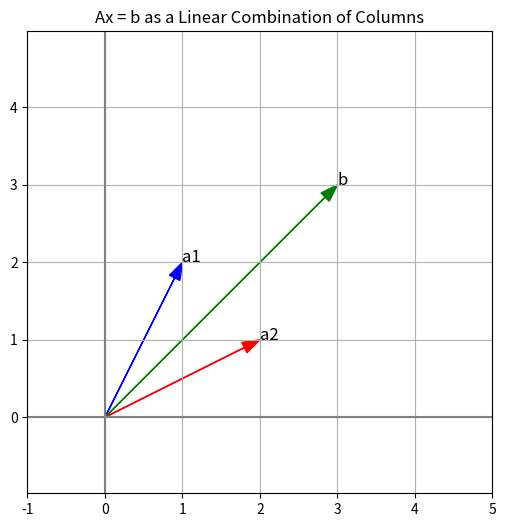

Reproduce this figure in Python.
import numpy as np
import matplotlib.pyplot as plt

a1 = np.array([1, 2])
a2 = np.array([2, 1])

x1, x2 = 1, 1
b = x1*a1 + x2*a2
print(b)
plt.figure(figsize=(6,6))

# Column vectors
plt.arrow(0, 0, a1[0], a1[1],
          head_width=0.15, color='blue',
          length_includes_head=True)
plt.arrow(0, 0, a2[0], a2[1],
          head_width=0.15, color='red',
          length_includes_head=True)

# Linear combination (result)
plt.arrow(0, 0, b[0], b[1],
          head_width=0.15, color='green',
          length_includes_head=True)

plt.text(a1[0], a1[1], "a1", fontsize=12)
plt.text(a2[0], a2[1], "a2", fontsize=12)
plt.text(b[0], b[1], "b", fontsize=12)

plt.axhline(0, color='gray')
plt.axvline(0, color='gray')
plt.grid(True)
plt.axis('equal')
plt.xlim(-1,5)
plt.ylim(-1,5)

plt.title("Ax = b as a Linear Combination of Columns")
plt.show()
